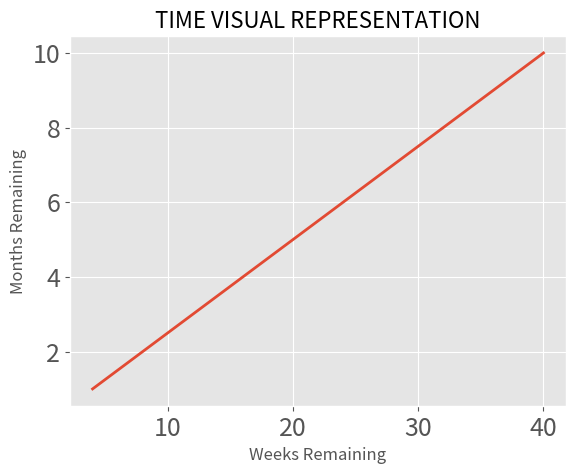

Write Python code to recreate this figure.
import matplotlib.pyplot as plt

months_data = list(range(1,11))
weeks_data = [month*4 for month in months_data] 
# we were given a ValueError here due to mismathch of 
# second values in the range in other words matplotlib needs 
# the same number of indexed elements to properly function. 
# So be sure to have the same number of elements. print calls with len would
# seem to porbably prove to be usful in this manner wioht a conditiona;l test.

plt.style.use('ggplot')

fig, ax = plt.subplots()

ax.plot(weeks_data, months_data, linewidth=2)

ax.set_title("Time Visual Representation".upper(), fontsize=16)

ax.set_xlabel("Weeks Remaining", fontsize=12)
ax.set_ylabel("Months Remaining", fontsize=12)

ax.tick_params(labelsize=18)

plt.show()
